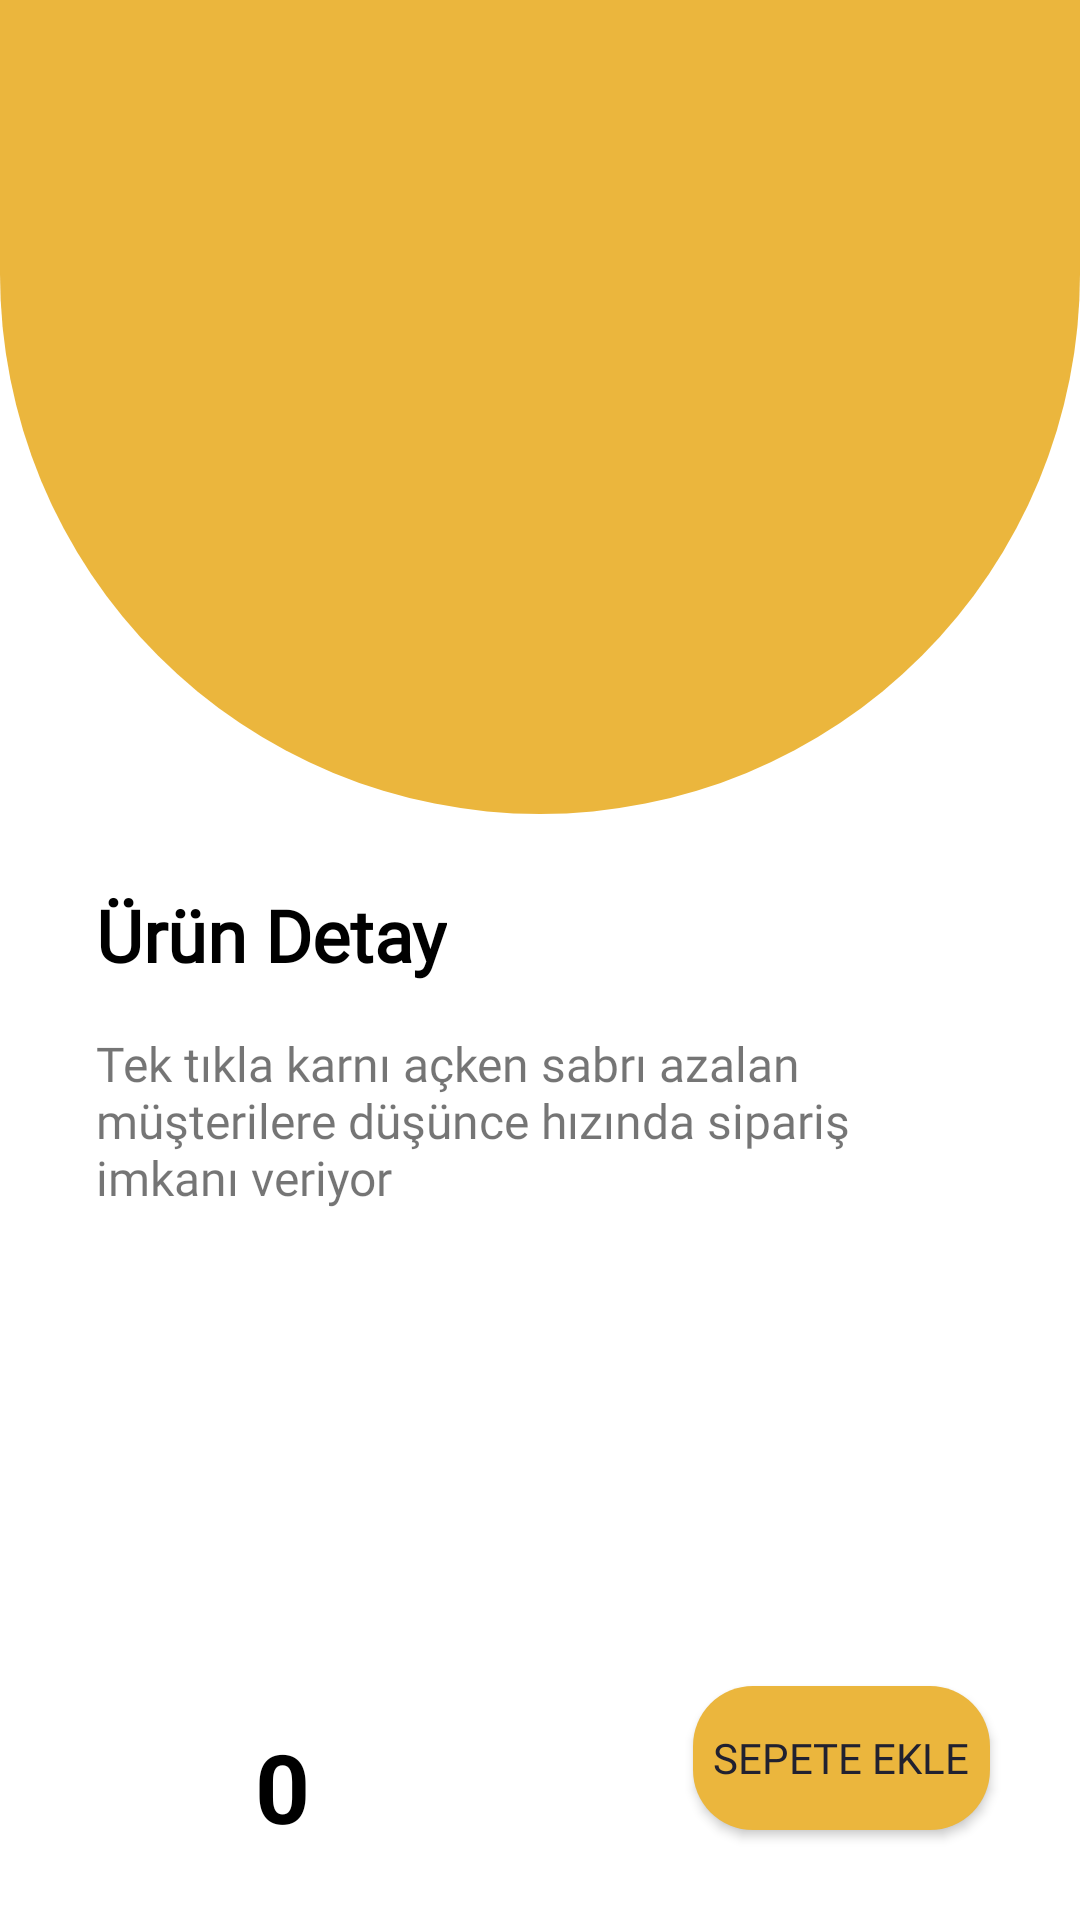

Here is an Android app screen rendered from its layout file. Give the layout XML and the strings, colors and styles it references.
<!-- AndroidManifest.xml: application theme Theme.ECommerceApp -->
<!-- res/layout/fragment_yemek_detay.xml -->
<?xml version="1.0" encoding="utf-8"?>
<layout xmlns:android="http://schemas.android.com/apk/res/android"
    xmlns:app="http://schemas.android.com/apk/res-auto"
    xmlns:tools="http://schemas.android.com/tools">

    <data>
        <variable name="kubra" type="String" />
        <variable name="yemekNesnesi" type="com.kotlinproject.ecommerceapp.entity.Yemekler" />
        <variable name="yemekDetayFragment" type="com.kotlinproject.ecommerceapp.fragment.YemekDetayFragment" />

        <variable name="viewModelSepet" type="com.kotlinproject.ecommerceapp.viewmodel.SepetFragmentViewModel" />
    </data>


    <LinearLayout
        android:layout_width="match_parent"
        android:layout_height="match_parent"
        android:orientation="vertical">
            <LinearLayout
                android:layout_width="match_parent"
                android:layout_height="wrap_content"
                android:background="@drawable/detay_background">

            <androidx.constraintlayout.widget.ConstraintLayout
                android:layout_width="match_parent"
                android:layout_height="wrap_content"
                android:background="@android:color/transparent"
                tools:context=".fragment.YemekDetayFragment">

                <ImageView
                    android:id="@+id/imageViewDetayResimAd"
                    android:layout_width="180dp"
                    android:layout_height="185dp"
                    app:layout_constraintEnd_toEndOf="parent"
                    app:layout_constraintHorizontal_bias="0.5"
                    app:layout_constraintStart_toStartOf="parent"
                    app:layout_constraintTop_toBottomOf="@+id/textViewDetayYemekAd"
                    tools:src="@tools:sample/avatars" />

                <TextView
                    android:id="@+id/textViewDetayYemekAd"
                    android:layout_width="wrap_content"
                    android:layout_height="wrap_content"
                    android:layout_marginTop="15dp"
                    android:fontFamily="@font/syne_tactile"
                    android:text="@{yemekNesnesi.yemek_adi}"
                    android:textColor="@color/lacivert"
                    android:textSize="20dp"
                    android:textStyle="bold"
                    app:layout_constraintEnd_toEndOf="parent"
                    app:layout_constraintHorizontal_bias="0.5"
                    app:layout_constraintStart_toStartOf="parent"
                    app:layout_constraintTop_toTopOf="parent" />

                <TextView
                    android:id="@+id/textViewDetayYemekFiyat"
                    android:layout_width="wrap_content"
                    android:layout_height="wrap_content"
                    android:fontFamily="@font/syne_tactile"
                    android:paddingBottom="20dp"
                    android:text='@{String.valueOf(yemekNesnesi.yemek_fiyat) + " ₺"}'
                    android:textColor="@color/lacivert"
                    android:textSize="18sp"
                    android:textStyle="bold"
                    app:layout_constraintEnd_toEndOf="parent"
                    app:layout_constraintHorizontal_bias="0.501"
                    app:layout_constraintStart_toStartOf="parent"
                    app:layout_constraintTop_toBottomOf="@+id/imageViewDetayResimAd" />
            </androidx.constraintlayout.widget.ConstraintLayout>
        </LinearLayout>

    <androidx.constraintlayout.widget.ConstraintLayout
        android:layout_width="match_parent"
        android:layout_height="match_parent">

        <androidx.appcompat.widget.AppCompatButton
            android:id="@+id/buttonSepeteEkle"
            android:layout_width="wrap_content"
            android:layout_height="wrap_content"
            android:layout_marginEnd="30dp"
            android:layout_marginBottom="30dp"
            android:background="@drawable/button_background"
            android:fontFamily="@font/syne_tactile"
            android:onClick="@{() -> yemekDetayFragment.buttonSepeteEkle(textViewDetayYemekAd.getText().toString(), yemekNesnesi.yemek_resim_adi.toString(), yemekNesnesi.yemek_fiyat, Integer.valueOf(textViewYemekAdet.getText().toString()), kubra) + yemekDetayFragment.sepeteEklendiBildirim() + yemekDetayFragment.gecis()}"
            android:text="  Sepete Ekle  "
            android:textColor="@color/lacivert"
            app:layout_constraintBottom_toBottomOf="parent"
            app:layout_constraintEnd_toEndOf="parent" />

        <TextView
            android:id="@+id/textViewKullaniciAdi"
            android:layout_width="wrap_content"
            android:layout_height="wrap_content"
            android:layout_marginStart="32dp"
            android:layout_marginTop="24dp"
            android:fontFamily="@font/syne_tactile"
            android:text="Ürün Detay"
            android:textColor="@color/black"
            android:textSize="24sp"
            android:textStyle="bold"
            app:layout_constraintStart_toStartOf="parent"
            app:layout_constraintTop_toTopOf="parent" />

        <TextView
            android:id="@+id/textViewYemekAdet"
            android:layout_width="36dp"
            android:layout_height="36dp"
            android:layout_marginStart="24dp"
            android:layout_marginEnd="7dp"
            android:layout_marginBottom="30dp"
            android:text="0"
            android:textAlignment="center"
            android:textColor="@color/black"
            android:textSize="32sp"
            android:textStyle="bold"
            app:layout_constraintBottom_toBottomOf="parent"
            app:layout_constraintEnd_toStartOf="@+id/imageViewArti"
            app:layout_constraintStart_toEndOf="@+id/imageViewEksi" />

        <ImageView
            android:id="@+id/imageViewArti"
            android:layout_width="36dp"
            android:layout_height="36dp"
            android:layout_marginStart="24dp"
            android:layout_marginBottom="30dp"
            android:clickable="true"
            app:layout_constraintBottom_toBottomOf="parent"
            app:layout_constraintStart_toEndOf="@+id/textViewYemekAdet"
            app:srcCompat="@drawable/arti_resim" />

        <ImageView
            android:id="@+id/imageViewEksi"
            android:layout_width="36dp"
            android:layout_height="36dp"
            android:layout_marginStart="16dp"
            android:layout_marginBottom="30dp"
            android:clickable="true"
            app:layout_constraintBottom_toBottomOf="parent"
            app:layout_constraintStart_toStartOf="parent"
            app:srcCompat="@drawable/eksi_resim" />

        <TextView
            android:id="@+id/textView4"
            android:layout_width="300dp"
            android:layout_height="72dp"
            android:layout_marginStart="32dp"
            android:layout_marginTop="16dp"
            android:fontFamily="@font/syne_tactile"
            android:text="Tek tıkla karnı açken sabrı azalan müşterilere düşünce hızında sipariş imkanı veriyor"
            android:textSize="16sp"
            app:layout_constraintStart_toStartOf="parent"
            app:layout_constraintTop_toBottomOf="@+id/textViewKullaniciAdi" />


    </androidx.constraintlayout.widget.ConstraintLayout>

    </LinearLayout>

</layout>
<!-- resources referenced by this layout -->
<resources>
  <color name="black">#FF000000</color>
  <color name="lacivert">#212130</color>
  <!-- drawable button_background (drawable) -->
  <?xml version="1.0" encoding="utf-8"?>
  <shape xmlns:android="http://schemas.android.com/apk/res/android">
      <solid
          android:color="@color/acik_pembe">
      </solid>
      <stroke
          android:width="0dp"
          android:color="#424242">
      </stroke>
      <corners
          android:topLeftRadius="20dp"
          android:topRightRadius="20dp"
          android:bottomLeftRadius="20dp"
          android:bottomRightRadius="20dp">
      </corners>
  </shape>
  <!-- drawable detay_background (drawable) -->
  <?xml version="1.0" encoding="utf-8"?>
  <shape xmlns:android="http://schemas.android.com/apk/res/android">
  
      <solid
          android:color="@color/acik_pembe">
      </solid>
  
      <corners
          android:bottomLeftRadius="300dp"
          android:bottomRightRadius="300dp">
      </corners>
  </shape>
  <style name="Theme.ECommerceApp" parent="Theme.MaterialComponents.DayNight.DarkActionBar">
          
          <item name="colorPrimary">#FFA845</item>
          <item name="colorPrimaryVariant">#FFA845</item>
          <item name="colorOnPrimary">@color/white</item>
          
          <item name="colorSecondary">@color/teal_200</item>
          <item name="colorSecondaryVariant">@color/teal_700</item>
          <item name="colorOnSecondary">@color/black</item>
          
          <item name="android:statusBarColor" tools:targetApi="l">?attr/colorPrimaryVariant</item>
          
  
          <item name="windowActionBar">false</item>
          <item name="windowNoTitle">true</item>
      </style>
  <color name="acik_pembe">#ebb63d</color>
  <color name="white">#FFFFFFFF</color>
  <color name="teal_200">#FF03DAC5</color>
  <color name="teal_700">#FF018786</color>
</resources>
